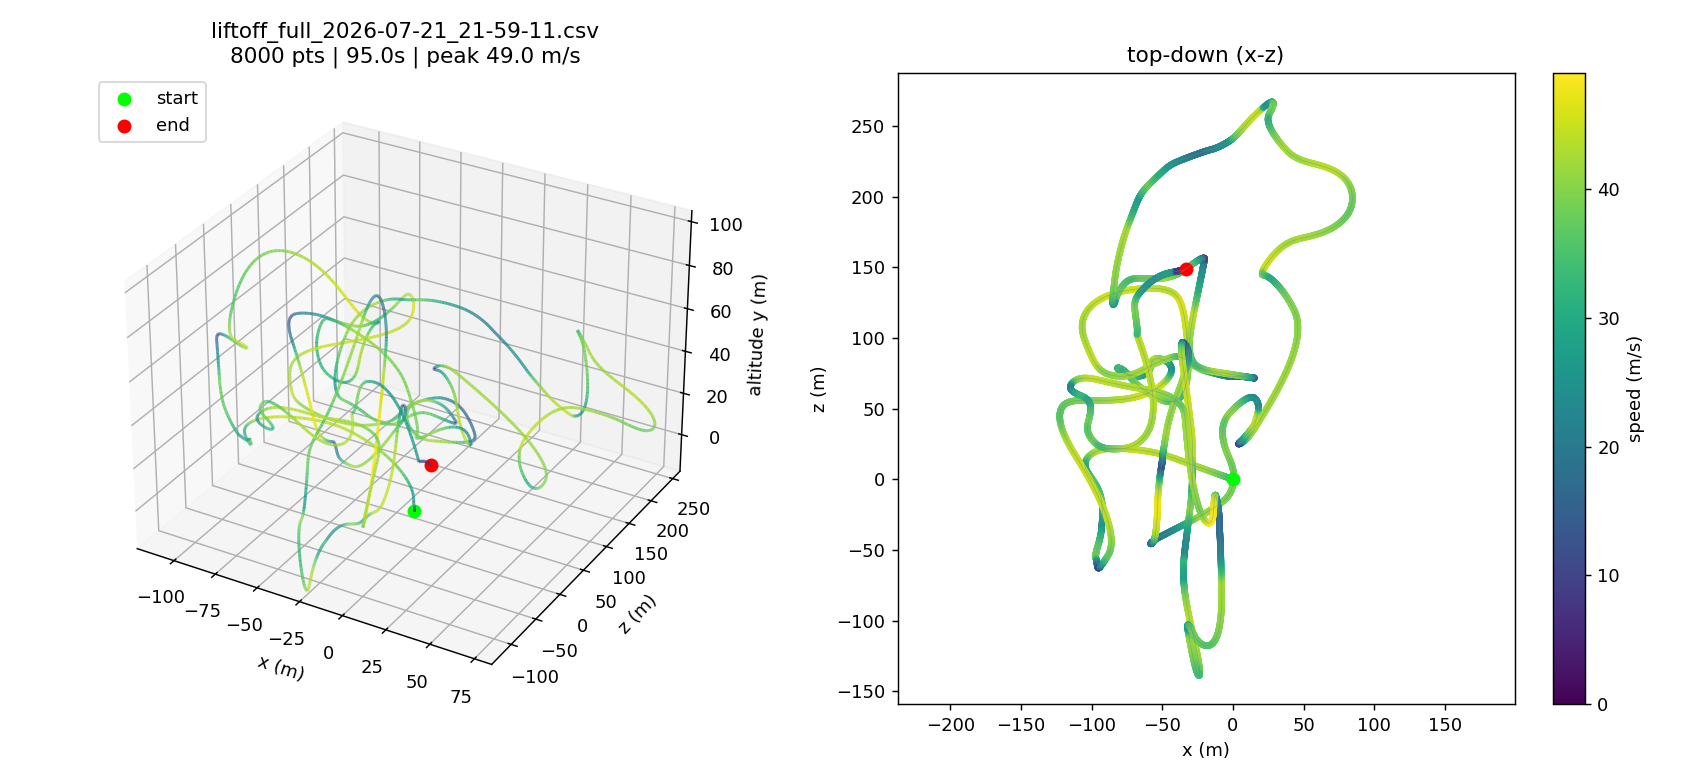

The file beside this chart, header and first rows:
t_wall, t_sim, x, y, z, qx, qy, qz, qw, gx, gy, gz, in1, in2, in3, in4
0.0000, 5.25, 0.00000, 0.00000, 0.00000, 0.00018, 0.5689, -0.00038, -0.8224, -0.1809, -1.055, 0.03719, -1, 0.00000, 0.00000, -0.00000
0.0051, 5.26, 0.00000, 0.00000, 0.00000, 0.00018, 0.5689, -0.00038, -0.8224, -0.1825, -1.061, 0.03715, -1, 0.00000, 0.00000, -0.00000
0.0190, 5.27, 0.00000, 0.00000, 0.00000, 0.00018, 0.5689, -0.00038, -0.8224, -0.1813, -1.058, 0.03712, -1, 0.00000, 0.00000, -0.00000
0.0260, 5.28, 0.00000, 0.00000, 0.00000, 0.00018, 0.5689, -0.00038, -0.8224, -0.1812, -1.058, 0.03714, -1, 0.00000, 0.00000, -0.00000
0.0398, 5.29, 0.00000, 0.00000, 0.00000, 0.00018, 0.5689, -0.00038, -0.8224, -0.1812, -1.057, 0.03714, -1, 0.00000, 0.00000, -0.00000
0.0468, 5.3, 0.00000, 0.00000, 0.00000, 0.00017, 0.5689, -0.00038, -0.8224, -0.1809, -1.059, 0.03714, -1, 0.00000, 0.00000, -0.00000
0.0607, 5.31, 0.00000, 0.00000, 0.00000, 0.00017, 0.5689, -0.00038, -0.8224, -0.1812, -1.058, 0.03713, -1, 0.00000, 0.00000, -0.00000
0.0676, 5.32, 0.00000, 0.00000, 0.00000, 0.00017, 0.5689, -0.00038, -0.8224, -0.1812, -1.057, 0.03714, -1, 0.00000, 0.00000, -0.00000
0.0815, 5.33, 0.00000, 0.00000, 0.00000, 0.00017, 0.5689, -0.00038, -0.8224, -0.1812, -1.057, 0.03714, -1, 0.00000, 0.00000, -0.00000
0.0884, 5.34, 0.00000, 0.00000, 0.00000, 0.00017, 0.5689, -0.00038, -0.8224, -0.1812, -1.057, 0.03714, -1, 0.00000, 0.00000, -0.00000
0.0954, 5.35, 0.00000, 0.00000, 0.00000, 0.00018, 0.5689, -0.00038, -0.8224, -0.1812, -1.057, 0.03714, -1, 0.00000, 0.00000, -0.00000
0.1094, 5.36, 0.00000, 0.00000, 0.00000, 0.00018, 0.5689, -0.00038, -0.8224, -0.1812, -1.057, 0.03714, -1, 0.00000, 0.00000, -0.00000
0.1165, 5.37, 0.00000, 0.00000, 0.00000, 0.00018, 0.5689, -0.00038, -0.8224, -0.1812, -1.057, 0.03714, -1, 0.00000, 0.00000, -0.00000
0.1305, 5.38, 0.00000, 0.00000, 0.00000, 0.00017, 0.5689, -0.00038, -0.8224, -0.1801, -1.059, 0.03713, -1, 0.00000, 0.00000, -0.00000
0.1375, 5.39, 0.00000, 0.00000, 0.00000, 0.00017, 0.5689, -0.00038, -0.8224, -0.1812, -1.058, 0.03713, -1, 0.00000, 0.00000, -0.00000
0.1514, 5.4, 0.00000, 0.00000, 0.00003, 0.00019, 0.5689, -0.00041, -0.8224, 0.09740, -1.357, -0.3742, -1, 0.00000, 0.00000, -0.00000
0.1584, 5.41, 0.00000, -0.00000, 0.00000, 0.00015, 0.5689, -0.00033, -0.8224, -0.5414, -0.8868, 0.1177, -1, 0.00000, 0.00000, -0.00000
0.1654, 5.42, 0.00000, 0.00000, 0.00000, 0.00017, 0.5689, -0.00037, -0.8224, -0.109, -0.5474, 0.04105, -1, 0.00000, 0.00000, -0.00000
0.1792, 5.43, 0.00000, 0.00000, 0.00000, 0.00018, 0.5689, -0.00039, -0.8224, -0.1425, -0.847, 0.04003, -1, 0.00000, 0.00000, -0.00000
0.1862, 5.44, 0.00000, 0.00000, 0.00000, 0.00018, 0.5689, -0.00039, -0.8224, -0.1719, -1.05, 0.03934, -1, 0.00000, 0.00000, -0.00000
0.2002, 5.45, 0.00000, 0.00000, 0.00000, 0.00018, 0.5689, -0.00039, -0.8224, -0.1864, -1.125, 0.03720, -1, 0.00000, 0.00000, -0.00000
0.2072, 5.46, 0.00000, 0.00000, 0.00000, 0.00017, 0.5689, -0.00038, -0.8224, -0.1916, -1.134, 0.03667, -1, 0.00000, 0.00000, -0.00000
0.2211, 5.47, 0.00000, 0.00000, 0.00000, 0.00017, 0.5689, -0.00038, -0.8224, -0.1852, -1.077, 0.03676, -1, 0.00000, 0.00000, -0.00000
0.2281, 5.48, 0.00000, 0.00000, 0.00000, 0.00017, 0.5689, -0.00038, -0.8224, -0.1794, -1.046, 0.03705, -1, 0.00000, 0.00000, -0.00000
0.2351, 5.49, 0.00000, 0.00000, 0.00000, 0.00018, 0.5689, -0.00038, -0.8224, -0.1796, -1.044, 0.03721, -1, 0.00000, 0.00000, -0.00000
0.2492, 5.5, 0.00000, 0.00000, 0.00000, 0.00018, 0.5689, -0.00038, -0.8224, -0.1807, -1.055, 0.03721, -1, 0.00000, 0.00000, -0.00000
0.2566, 5.51, 0.00000, 0.00000, 0.00000, 0.00018, 0.5689, -0.00038, -0.8224, -0.1824, -1.061, 0.03715, -1, 0.00000, 0.00000, -0.00000
0.2714, 5.52, 0.00000, 0.00000, 0.00000, 0.00017, 0.5689, -0.00038, -0.8224, -0.1803, -1.06, 0.03712, -1, 0.00000, 0.00000, -0.00000
0.2825, 5.53, 0.00000, 0.00000, 0.00000, 0.00017, 0.5689, -0.00038, -0.8224, -0.1813, -1.058, 0.03713, -1, 0.00000, 0.00000, -0.00000
0.2909, 5.54, 0.00000, 0.00000, 0.00000, 0.00017, 0.5689, -0.00038, -0.8224, -0.1812, -1.057, 0.03714, -1, 0.00000, 0.00000, -0.00000
0.3055, 5.55, 0.00000, 0.00000, 0.00000, 0.00017, 0.5689, -0.00038, -0.8224, -0.1812, -1.057, 0.03714, -1, 0.00000, 0.00000, -0.00000
0.3069, 5.56, 0.00000, 0.00000, 0.00000, 0.00017, 0.5689, -0.00038, -0.8224, -0.1812, -1.057, 0.03714, -1, 0.00000, 0.00000, -0.00000
0.3205, 5.57, 0.00000, 0.00000, 0.00000, 0.00017, 0.5689, -0.00038, -0.8224, -0.1814, -1.059, 0.03714, -1, 0.00000, 0.00000, -0.00000
0.3358, 5.58, 0.00000, 0.00000, 0.00000, 0.00017, 0.5689, -0.00038, -0.8224, -0.1812, -1.058, 0.03713, -1, 0.00000, 0.00000, -0.00000
0.3376, 5.59, 0.00000, 0.00000, 0.00000, 0.00017, 0.5689, -0.00038, -0.8224, -0.1812, -1.057, 0.03714, -1, 0.00000, 0.00000, -0.00000
0.3507, 5.6, 0.00000, 0.00000, 0.00000, 0.00017, 0.5689, -0.00038, -0.8224, -0.1812, -1.057, 0.03714, -1, 0.00000, 0.00000, -0.00000
0.3621, 5.61, 0.00000, 0.00000, 0.00000, 0.00017, 0.5689, -0.00038, -0.8224, -0.1812, -1.057, 0.03714, -1, 0.00000, 0.00000, -0.00000
0.3726, 5.62, 0.00000, 0.00000, 0.00000, 0.00017, 0.5689, -0.00038, -0.8224, -0.1812, -1.057, 0.03714, -1, 0.00000, 0.00000, -0.00000
0.3829, 5.63, 0.00000, 0.00000, 0.00000, 0.00017, 0.5689, -0.00038, -0.8224, -0.1812, -1.057, 0.03714, -1, 0.00000, 0.00000, -0.00000
0.3914, 5.64, 0.00000, 0.00000, 0.00000, 0.00018, 0.5689, -0.00038, -0.8224, -0.1811, -1.057, 0.03714, -1, 0.00000, 0.00000, -0.00000
0.3998, 5.65, 0.00000, 0.00000, 0.00003, 0.00019, 0.5689, -0.00041, -0.8224, 0.09743, -1.357, -0.3742, -1, 0.00000, 0.00000, -0.00000
0.4080, 5.66, 0.00000, -0.00000, 0.00000, 0.00015, 0.5689, -0.00033, -0.8224, -0.5414, -0.8868, 0.1177, -1, 0.00000, 0.00000, -0.00000
0.4155, 5.67, 0.00000, 0.00000, 0.00000, 0.00017, 0.5689, -0.00037, -0.8224, -0.109, -0.5474, 0.04105, -1, 0.00000, 0.00000, -0.00000
0.4304, 5.68, 0.00000, 0.00000, 0.00000, 0.00018, 0.5689, -0.00039, -0.8224, -0.1425, -0.847, 0.04003, -1, 0.00000, 0.00000, -0.00000
0.4379, 5.69, 0.00000, 0.00000, 0.00000, 0.00018, 0.5689, -0.00039, -0.8224, -0.1718, -1.054, 0.03935, -1, 0.00000, 0.00000, -0.00000
0.4465, 5.7, 0.00000, 0.00000, 0.00000, 0.00018, 0.5689, -0.00039, -0.8224, -0.1867, -1.126, 0.03717, -1, 0.00000, 0.00000, -0.00000
0.4613, 5.71, 0.00000, 0.00000, 0.00000, 0.00017, 0.5689, -0.00038, -0.8224, -0.1913, -1.132, 0.03669, -1, 0.00000, 0.00000, -0.00000
0.4693, 5.72, 0.00000, 0.00000, 0.00000, 0.00017, 0.5689, -0.00038, -0.8224, -0.1841, -1.074, 0.03677, -1, 0.00000, 0.00000, -0.00000
0.4775, 5.73, 0.00000, 0.00000, 0.00000, 0.00017, 0.5689, -0.00038, -0.8224, -0.1796, -1.044, 0.03707, -1, 0.00000, 0.00000, -0.00000
0.4848, 5.74, 0.00000, 0.00000, 0.00000, 0.00018, 0.5689, -0.00038, -0.8224, -0.1805, -1.049, 0.03722, -1, 0.00000, 0.00000, -0.00000
0.4990, 5.75, 0.00000, 0.00000, 0.00000, 0.00018, 0.5689, -0.00038, -0.8224, -0.1809, -1.056, 0.03718, -1, 0.00000, 0.00000, -0.00000
0.5071, 5.76, 0.00000, 0.00000, 0.00000, 0.00018, 0.5689, -0.00038, -0.8224, -0.1814, -1.059, 0.03715, -1, 0.00000, 0.00000, -0.00000
0.5159, 5.77, 0.00000, 0.00000, 0.00000, 0.00018, 0.5689, -0.00038, -0.8224, -0.1813, -1.058, 0.03713, -1, 0.00000, 0.00000, -0.00000
0.5436, 5.78, 0.00000, 0.00000, 0.00000, 0.00017, 0.5689, -0.00038, -0.8224, -0.1812, -1.061, 0.03714, -1, 0.00000, 0.00000, -0.00000
0.5451, 5.79, 0.00000, 0.00000, 0.00000, 0.00017, 0.5689, -0.00038, -0.8224, -0.1813, -1.058, 0.03712, -1, 0.00000, 0.00000, -0.00000
0.5558, 5.8, 0.00000, 0.00000, 0.00000, 0.00017, 0.5689, -0.00038, -0.8224, -0.1812, -1.058, 0.03714, -1, 0.00000, 0.00000, -0.00000
0.5569, 5.81, 0.00000, 0.00000, 0.00000, 0.00017, 0.5689, -0.00038, -0.8224, -0.1812, -1.057, 0.03714, -1, 0.00000, 0.00000, -0.00000
0.5787, 5.82, 0.00000, 0.00000, 0.00000, 0.00017, 0.5689, -0.00038, -0.8224, -0.1812, -1.057, 0.03714, -1, 0.00000, 0.00000, -0.00000
0.5803, 5.83, 0.00000, 0.00000, 0.00000, 0.00017, 0.5689, -0.00038, -0.8224, -0.1812, -1.057, 0.03714, -1, 0.00000, 0.00000, -0.00000
0.5963, 5.84, 0.00000, 0.00000, 0.00000, 0.00017, 0.5689, -0.00038, -0.8224, -0.1812, -1.057, 0.03714, -1, 0.00000, 0.00000, -0.00000
... 9,437 more rows
